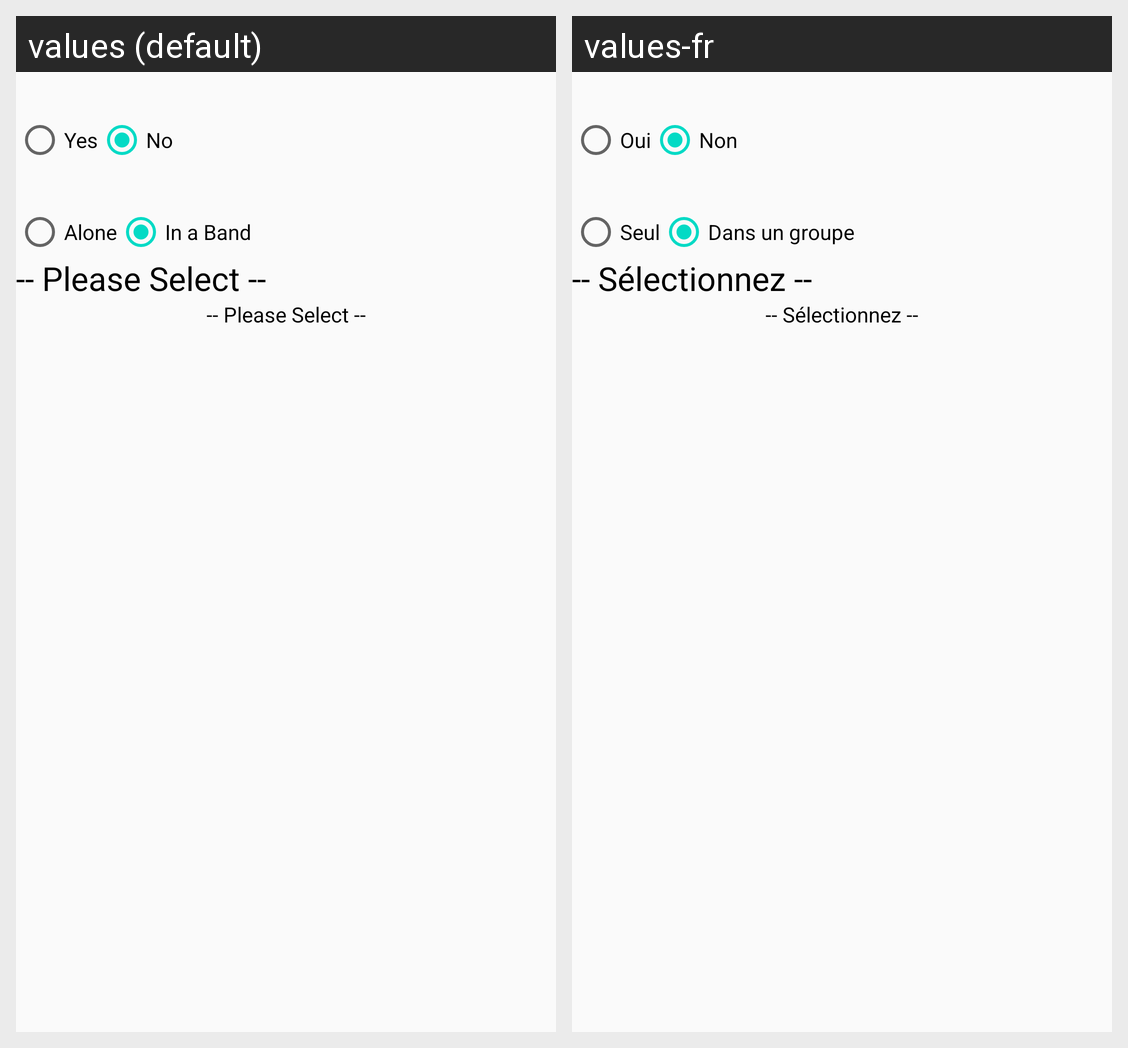

The same Android screen rendered under two of its app's locales, left to right. List the strings drawn on it with the default value and each locale's translation.
Android screen res/layout/question_music_player.xml rendered under 2 locales, left to right: values (default), values-fr. Device: Nexus 5 (rendered at 1080×1920; each locale shown at half size, 540×960, under a caption strip naming it); theme AppTheme.
Strings drawn on this screen, with the default value and each locale's value (text and hints the layout hard-codes, and strings that could not be matched under every locale, appear in the picture but are not listed):

yes_str
  values: Yes
  values-fr: Oui

no_str
  values: No
  values-fr: Non

alone_str
  values: Alone
  values-fr: Seul

in_a_band_str
  values: In a Band
  values-fr: Dans un groupe

please_select_str
  values: -- Please Select --
  values-fr: -- Sélectionnez --
